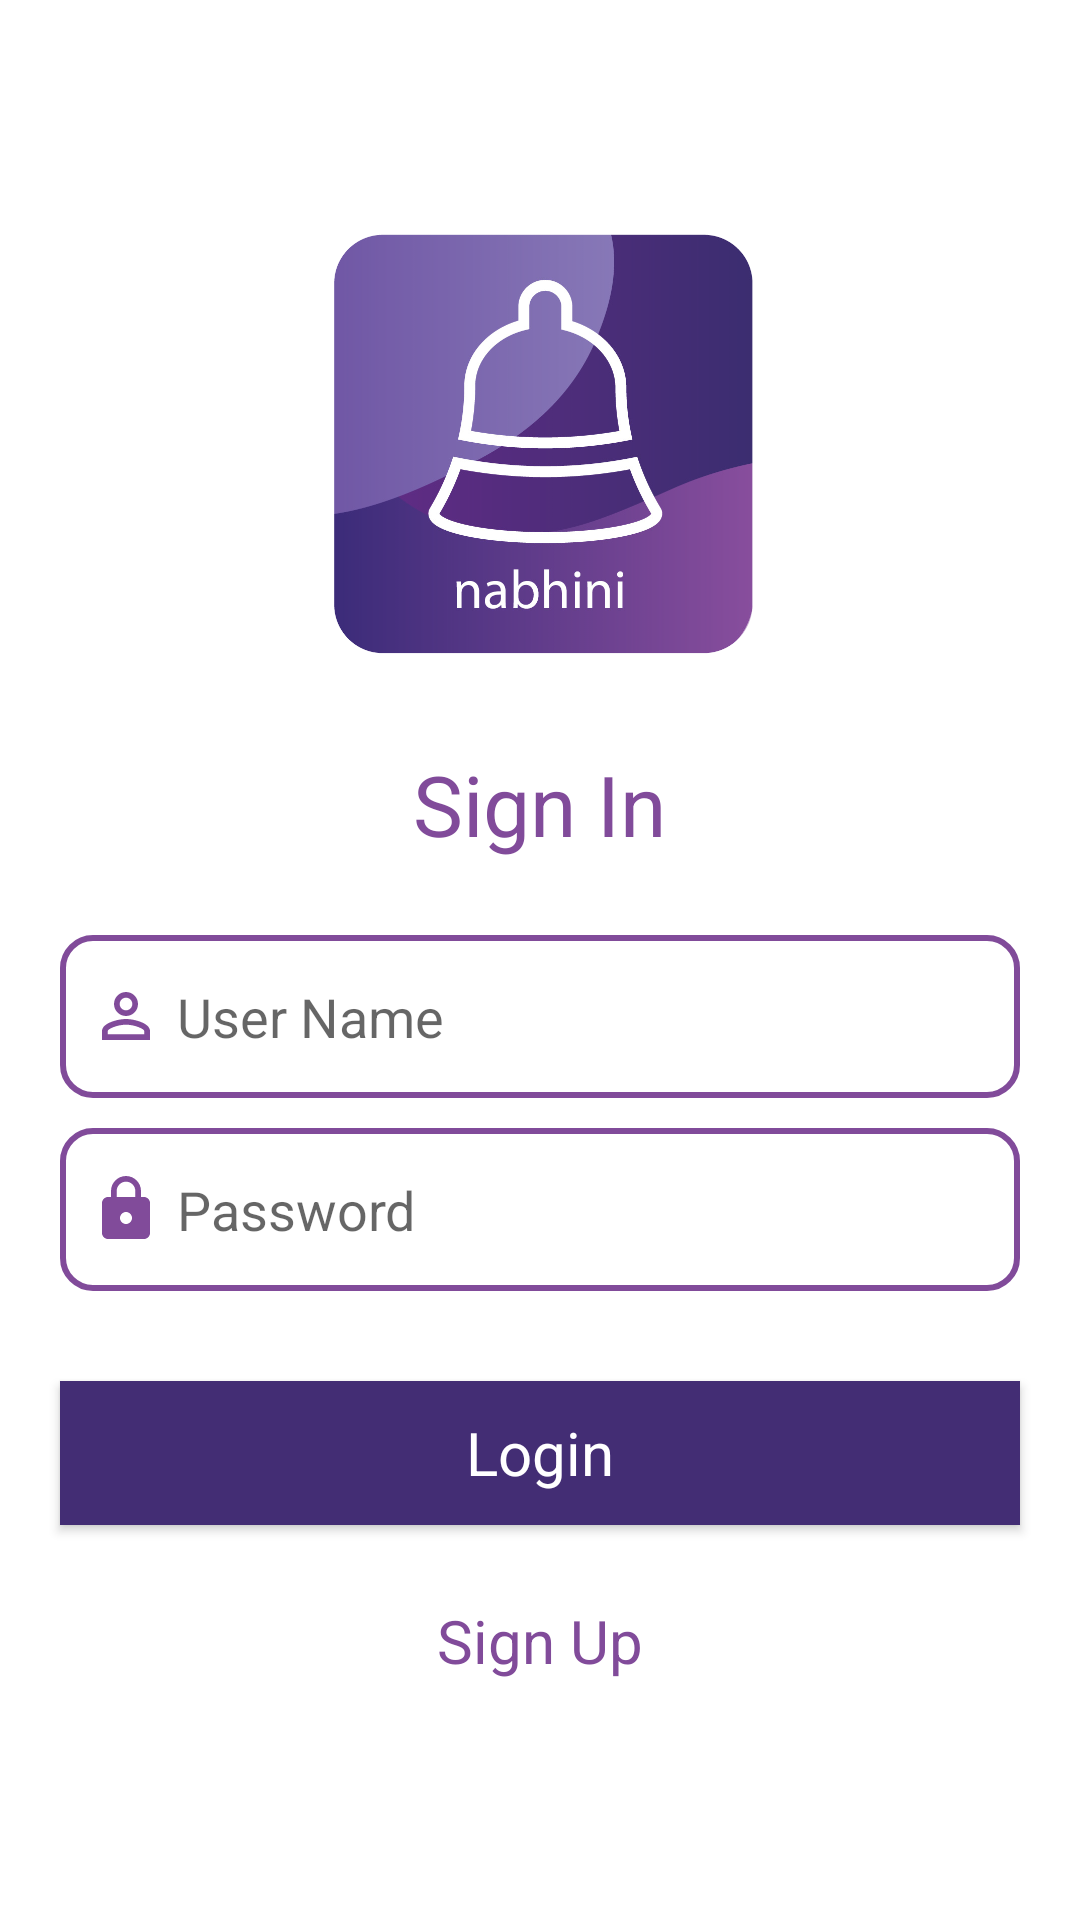

The Android layout XML behind this screen, and the referenced resources:
<!-- AndroidManifest.xml: application theme Theme.Nabhini -->
<!-- res/layout/activity_login.xml -->
<?xml version="1.0" encoding="utf-8"?>

<LinearLayout xmlns:android="http://schemas.android.com/apk/res/android"
    xmlns:tools="http://schemas.android.com/tools"
    android:layout_width="match_parent"
    android:layout_height="match_parent"
    android:background="@color/white"
    tools:context=".LoginActivity">

    <ScrollView
        android:layout_width="match_parent"
        android:layout_height="match_parent"
        android:fillViewport="true">

        <LinearLayout
            android:layout_width="match_parent"
            android:layout_height="match_parent"
            android:gravity="center"
            android:orientation="vertical">

            <ImageView
                android:layout_width="150dp"
                android:layout_height="150dp"
                android:src="@drawable/logo" />

            <TextView
                android:layout_width="wrap_content"
                android:layout_height="wrap_content"
                android:layout_marginTop="20dp"
                android:padding="5dp"
                android:text="Sign In"
                android:textColor="#814B9A"
                android:textSize="28sp" />

            <androidx.appcompat.widget.AppCompatEditText
                android:id="@+id/username"
                android:layout_width="match_parent"
                android:layout_height="wrap_content"
                android:layout_marginStart="20dp"
                android:layout_marginTop="20dp"
                android:layout_marginEnd="20dp"
                android:background="@drawable/shape_ed"
                android:drawableStart="@drawable/ic_person"
                android:drawablePadding="5dp"
                android:hint="User Name"
                android:inputType="text"
                android:paddingStart="10dp"
                android:paddingTop="15dp"
                android:paddingEnd="10dp"
                android:paddingBottom="15dp" />

            <androidx.appcompat.widget.AppCompatEditText
                android:id="@+id/password"
                android:layout_width="match_parent"
                android:layout_height="wrap_content"
                android:layout_marginStart="20dp"
                android:layout_marginTop="10dp"
                android:layout_marginEnd="20dp"
                android:background="@drawable/shape_ed"
                android:drawableStart="@drawable/ic_lock"
                android:drawablePadding="5dp"
                android:hint="Password"
                android:inputType="textPassword"
                android:paddingStart="10dp"
                android:paddingTop="15dp"
                android:paddingEnd="10dp"
                android:paddingBottom="15dp" />

            <androidx.appcompat.widget.AppCompatButton
                android:id="@+id/btnLogin"
                android:layout_width="match_parent"
                android:layout_height="wrap_content"
                android:layout_marginStart="20dp"
                android:layout_marginTop="30dp"
                android:layout_marginEnd="20dp"
                android:background="#432D74"
                android:text="Login"
                android:textAllCaps="false"
                android:textColor="#fff"
                android:textSize="20sp" />

            <TextView
                android:id="@+id/toRegister"
                android:layout_width="wrap_content"
                android:layout_height="wrap_content"
                android:layout_marginStart="22dp"
                android:layout_marginTop="20dp"
                android:layout_marginEnd="22dp"
                android:background="?attr/selectableItemBackground"
                android:padding="5dp"
                android:text="Sign Up"
                android:textColor="#814B9A"
                android:textSize="20sp" />

        </LinearLayout>
    </ScrollView>


</LinearLayout>
<!-- resources referenced by this layout -->
<resources>
  <color name="white">#FFFFFFFF</color>
  <!-- drawable ic_lock (drawable) -->
  <vector xmlns:android="http://schemas.android.com/apk/res/android"
      android:width="24dp"
      android:height="24dp"
      android:viewportWidth="24"
      android:viewportHeight="24"
      android:tint="#814B9A">
    <path
        android:fillColor="#814B9A"
        android:pathData="M18,8h-1L17,6c0,-2.76 -2.24,-5 -5,-5S7,3.24 7,6v2L6,8c-1.1,0 -2,0.9 -2,2v10c0,1.1 0.9,2 2,2h12c1.1,0 2,-0.9 2,-2L20,10c0,-1.1 -0.9,-2 -2,-2zM12,17c-1.1,0 -2,-0.9 -2,-2s0.9,-2 2,-2 2,0.9 2,2 -0.9,2 -2,2zM15.1,8L8.9,8L8.9,6c0,-1.71 1.39,-3.1 3.1,-3.1 1.71,0 3.1,1.39 3.1,3.1v2z"/>
  </vector>
  <!-- drawable ic_person (drawable) -->
  <vector xmlns:android="http://schemas.android.com/apk/res/android"
      android:width="24dp"
      android:height="24dp"
      android:viewportWidth="24"
      android:viewportHeight="24"
      android:tint="#814B9A">
    <path
        android:fillColor="#814B9A"
        android:pathData="M12,5.9c1.16,0 2.1,0.94 2.1,2.1s-0.94,2.1 -2.1,2.1S9.9,9.16 9.9,8s0.94,-2.1 2.1,-2.1m0,9c2.97,0 6.1,1.46 6.1,2.1v1.1L5.9,18.1L5.9,17c0,-0.64 3.13,-2.1 6.1,-2.1M12,4C9.79,4 8,5.79 8,8s1.79,4 4,4 4,-1.79 4,-4 -1.79,-4 -4,-4zM12,13c-2.67,0 -8,1.34 -8,4v3h16v-3c0,-2.66 -5.33,-4 -8,-4z"/>
  </vector>
  <!-- drawable logo: png bitmap (drawable, 194976 bytes) -->
  <!-- drawable shape_ed (drawable) -->
  <?xml version="1.0" encoding="utf-8"?>
  
  <shape xmlns:android="http://schemas.android.com/apk/res/android">
  <solid android:color="@color/white"/>
      <corners android:radius="10dp"/>
      <stroke android:width="2dp" android:color="#814B9A"/>
  </shape>
  <style name="Theme.Nabhini" parent="Theme.MaterialComponents.DayNight.NoActionBar">
          
          <item name="colorPrimary">@color/purple_500</item>
          <item name="colorPrimaryVariant">@color/purple_700</item>
          <item name="colorOnPrimary">@color/white</item>
          
          <item name="colorSecondary">@color/teal_200</item>
          <item name="colorSecondaryVariant">@color/teal_700</item>
          <item name="colorOnSecondary">@color/black</item>
          
          <item name="android:statusBarColor" tools:targetApi="l">?attr/colorPrimaryVariant</item>
          
          <item name="fontFamily">@font/pro_display_regular</item>
      </style>
  <color name="purple_500">#000000</color>
  <color name="purple_700">#000000</color>
  <color name="teal_200">#814B9A</color>
  <color name="teal_700">#FF018786</color>
  <color name="black">#FF000000</color>
</resources>
